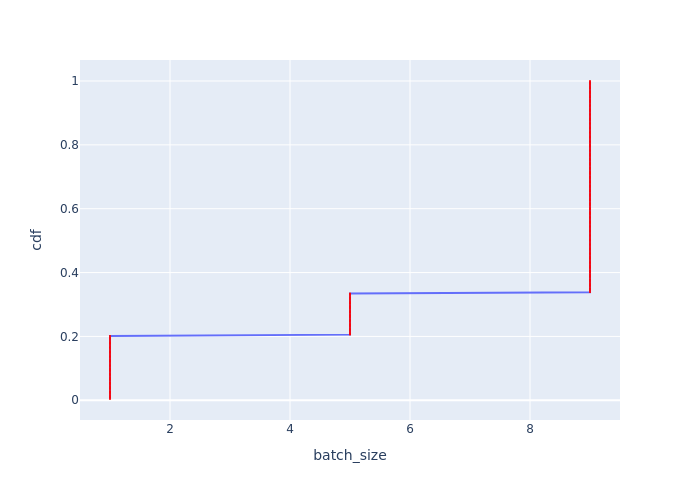

Source data for this figure (header and first rows):
Batch Id, batch_size, cdf
0, 1, 0.004032
1, 1, 0.008065
2, 1, 0.0121
3, 1, 0.01613
4, 1, 0.02016
5, 1, 0.02419
6, 1, 0.02823
7, 1, 0.03226
8, 1, 0.03629
42, 1, 0.04032
43, 1, 0.04435
44, 1, 0.04839
45, 1, 0.05242
46, 1, 0.05645
47, 1, 0.06048
48, 1, 0.06452
49, 1, 0.06855
50, 1, 0.07258
84, 1, 0.07661
85, 1, 0.08065
86, 1, 0.08468
87, 1, 0.08871
88, 1, 0.09274
89, 1, 0.09677
90, 1, 0.1008
91, 1, 0.1048
92, 1, 0.1089
126, 1, 0.1129
127, 1, 0.1169
128, 1, 0.121
129, 1, 0.125
130, 1, 0.129
131, 1, 0.1331
132, 1, 0.1371
133, 1, 0.1411
134, 1, 0.1452
168, 1, 0.1492
169, 1, 0.1532
170, 1, 0.1573
171, 1, 0.1613
172, 1, 0.1653
173, 1, 0.1694
174, 1, 0.1734
175, 1, 0.1774
176, 1, 0.1815
210, 1, 0.1855
211, 1, 0.1895
212, 1, 0.1935
213, 1, 0.1976
214, 1, 0.2016
215, 5, 0.2056
216, 5, 0.2097
217, 5, 0.2137
218, 5, 0.2177
219, 5, 0.2218
220, 5, 0.2258
221, 5, 0.2298
222, 5, 0.2339
223, 5, 0.2379
224, 5, 0.2419
... 188 more rows
